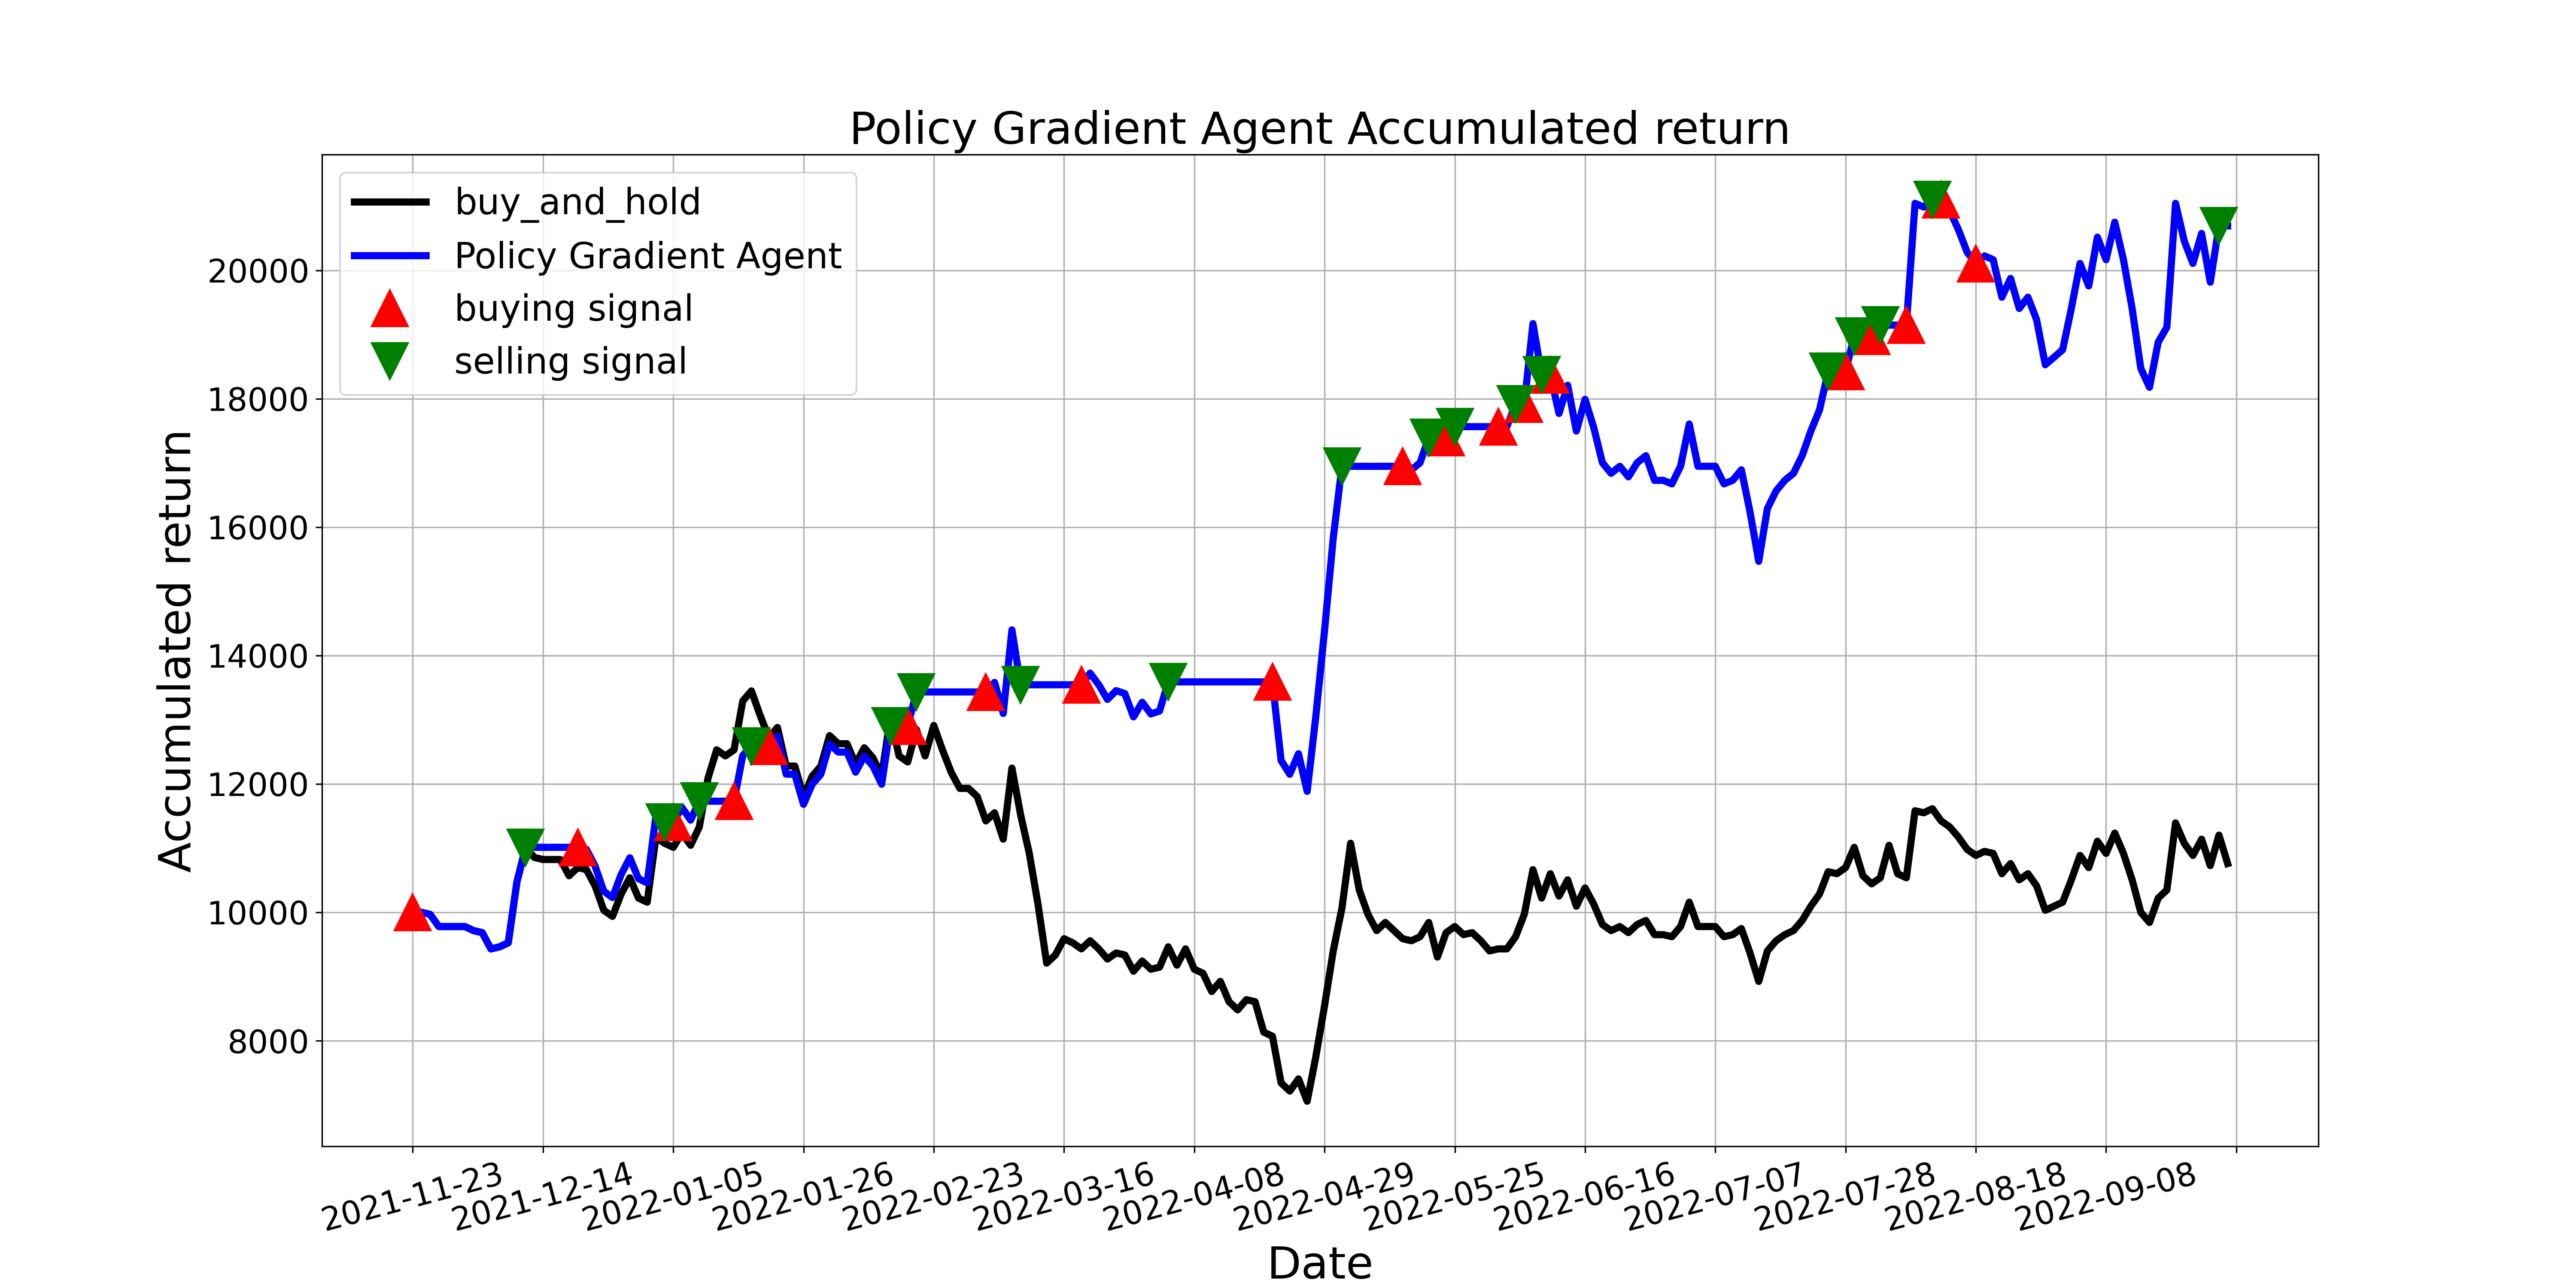

The table this chart was drawn from, first rows:
, tradeDate, B&H, action, operation, return
0, 2021-11-23, 10000, 1, 1, 10000
1, 2021-11-24, 10000, 1, 0, 10000
2, 2021-11-25, 9968, 0, 0, 9968
3, 2021-11-26, 9779, 1, 0, 9779
4, 2021-11-29, 9779, 1, 0, 9779
5, 2021-11-30, 9779, 0, 0, 9779
6, 2021-12-01, 9779, 0, 0, 9779
7, 2021-12-02, 9715, 2, 0, 9715
8, 2021-12-03, 9684, 0, 0, 9684
9, 2021-12-06, 9430, 2, 0, 9430
10, 2021-12-07, 9462, 1, 0, 9462
11, 2021-12-08, 9525, 2, 0, 9525
12, 2021-12-09, 10475, 0, 0, 10475
13, 2021-12-10, 11012, 2, 2, 11012
14, 2021-12-13, 10854, 0, 0, 11012
15, 2021-12-14, 10823, 2, 0, 11012
16, 2021-12-15, 10823, 0, 0, 11012
17, 2021-12-16, 10823, 2, 0, 11012
18, 2021-12-17, 10570, 2, 0, 11012
19, 2021-12-20, 10696, 1, 1, 11012
20, 2021-12-21, 10664, 2, 0, 10980
21, 2021-12-22, 10411, 0, 0, 10719
22, 2021-12-23, 10032, 2, 0, 10328
23, 2021-12-24, 9937, 0, 0, 10231
24, 2021-12-27, 10285, 2, 0, 10589
25, 2021-12-28, 10538, 2, 0, 10850
26, 2021-12-29, 10221, 1, 0, 10524
27, 2021-12-30, 10158, 1, 0, 10459
28, 2021-12-31, 11171, 0, 0, 11501
29, 2022-01-04, 11076, 2, 2, 11403
30, 2022-01-05, 11012, 1, 1, 11403
31, 2022-01-06, 11234, 1, 0, 11633
32, 2022-01-07, 11044, 0, 0, 11436
33, 2022-01-10, 11329, 2, 2, 11731
34, 2022-01-11, 12088, 0, 0, 11731
35, 2022-01-12, 12531, 0, 0, 11731
36, 2022-01-13, 12436, 2, 0, 11731
37, 2022-01-14, 12531, 1, 1, 11731
38, 2022-01-17, 13291, 0, 0, 12442
39, 2022-01-18, 13449, 2, 2, 12590
40, 2022-01-19, 13069, 2, 0, 12590
41, 2022-01-20, 12721, 1, 1, 12590
42, 2022-01-21, 12879, 0, 0, 12747
43, 2022-01-24, 12278, 2, 0, 12152
44, 2022-01-25, 12278, 1, 0, 12152
45, 2022-01-26, 11803, 1, 0, 11682
46, 2022-01-27, 12120, 0, 0, 11995
47, 2022-01-28, 12278, 2, 0, 12152
48, 2022-02-07, 12753, 0, 0, 12621
49, 2022-02-08, 12626, 2, 0, 12496
50, 2022-02-09, 12626, 0, 0, 12496
51, 2022-02-10, 12310, 2, 0, 12183
52, 2022-02-11, 12563, 0, 0, 12433
53, 2022-02-14, 12405, 2, 0, 12277
54, 2022-02-15, 12120, 0, 0, 11995
55, 2022-02-16, 13037, 2, 2, 12903
56, 2022-02-17, 12436, 0, 0, 12903
57, 2022-02-18, 12341, 1, 1, 12903
58, 2022-02-21, 12848, 2, 2, 13432
59, 2022-02-22, 12436, 0, 0, 13432
... 150 more rows
